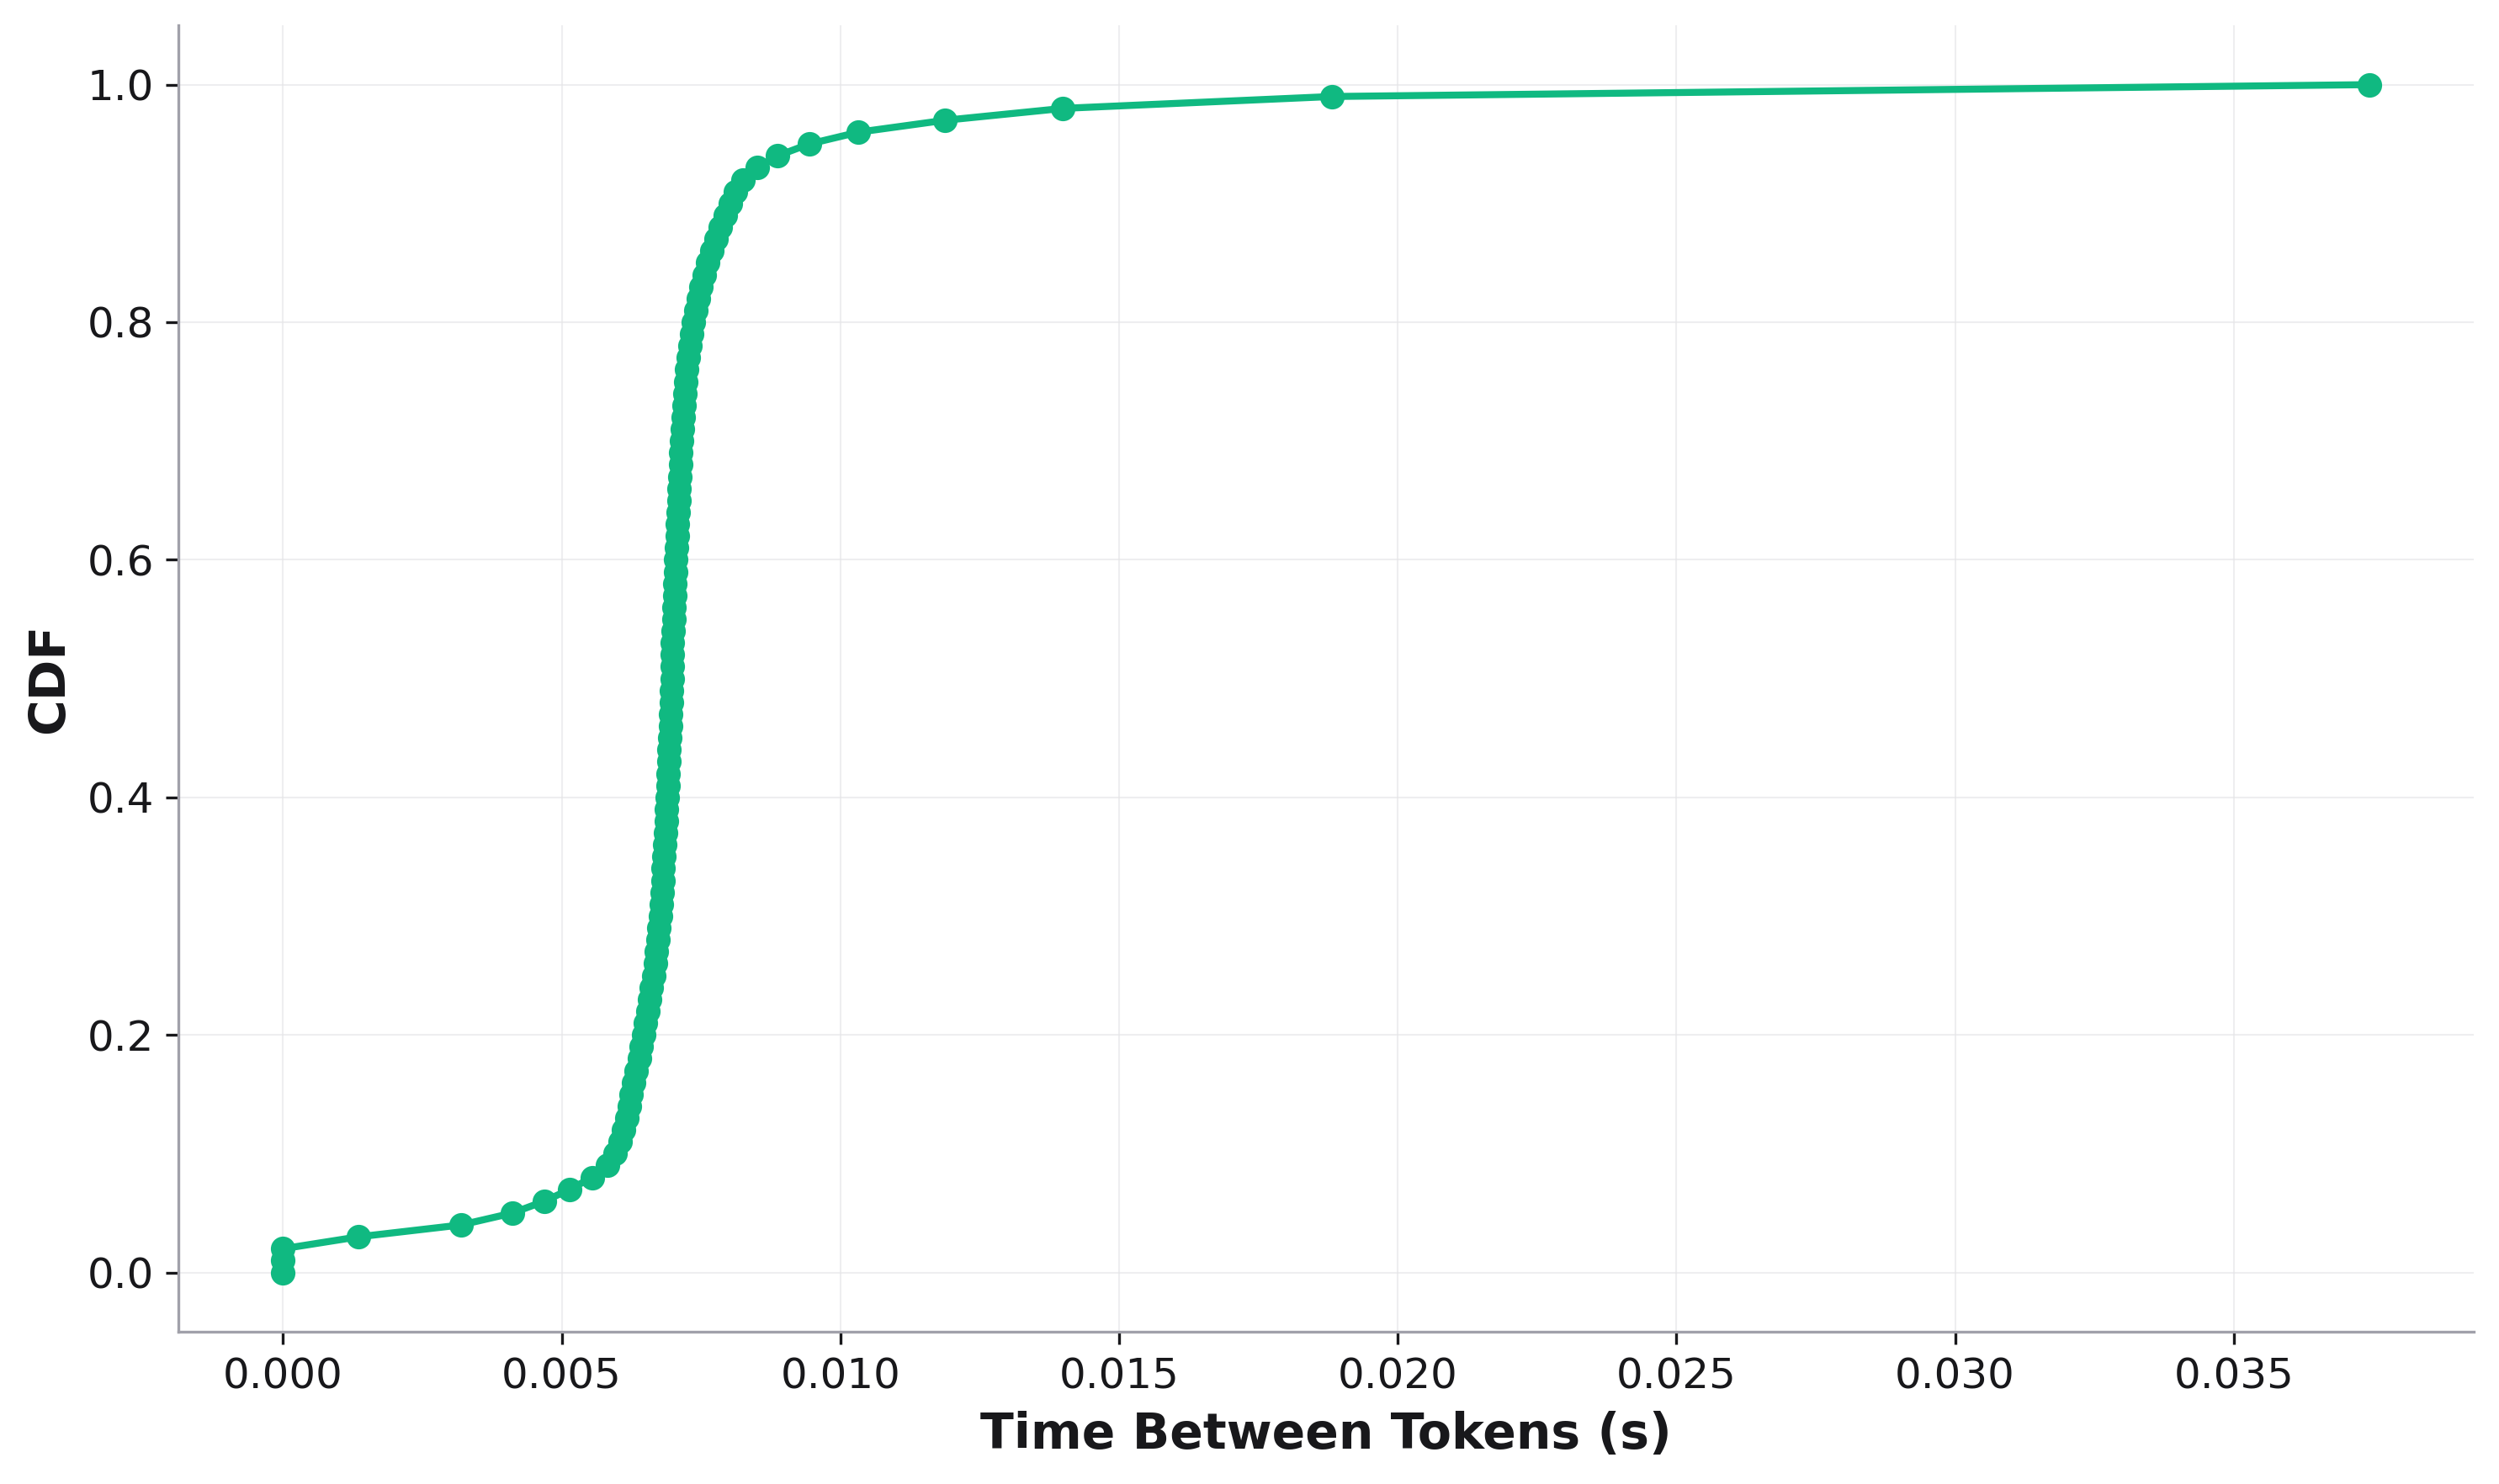

The table this chart was drawn from, first rows:
, cdf, Time Between Tokens
0, 0.0, 0.0
1, 0.01, 0.0
2, 0.02, 0.0
3, 0.03, 0.001351
4, 0.04, 0.003192
5, 0.05, 0.004115
6, 0.06, 0.004687
7, 0.07, 0.005149
8, 0.08, 0.005544
9, 0.09, 0.005817
10, 0.1, 0.005958
11, 0.11, 0.006042
12, 0.12, 0.006115
13, 0.13, 0.006164
14, 0.14, 0.006214
15, 0.15, 0.006251
16, 0.16, 0.006289
17, 0.17, 0.006339
18, 0.18, 0.00639
19, 0.19, 0.006429
20, 0.2, 0.006467
21, 0.21, 0.006506
22, 0.22, 0.006545
23, 0.23, 0.006572
24, 0.24, 0.006611
25, 0.25, 0.006651
26, 0.26, 0.006678
27, 0.27, 0.006704
28, 0.28, 0.006731
29, 0.29, 0.006745
30, 0.3, 0.006772
31, 0.31, 0.006785
32, 0.32, 0.006799
33, 0.33, 0.006812
34, 0.34, 0.006826
35, 0.35, 0.00684
36, 0.36, 0.006853
37, 0.37, 0.006867
38, 0.38, 0.006881
39, 0.39, 0.006881
40, 0.4, 0.006895
41, 0.41, 0.006909
42, 0.42, 0.006909
43, 0.43, 0.006922
44, 0.44, 0.006922
45, 0.45, 0.006936
46, 0.46, 0.00695
47, 0.47, 0.00695
48, 0.48, 0.006964
49, 0.49, 0.006964
50, 0.5, 0.006978
51, 0.51, 0.006978
52, 0.52, 0.006992
53, 0.53, 0.006992
54, 0.54, 0.007006
55, 0.55, 0.00702
56, 0.56, 0.00702
57, 0.57, 0.007034
58, 0.58, 0.007034
59, 0.59, 0.007048
... 41 more rows
